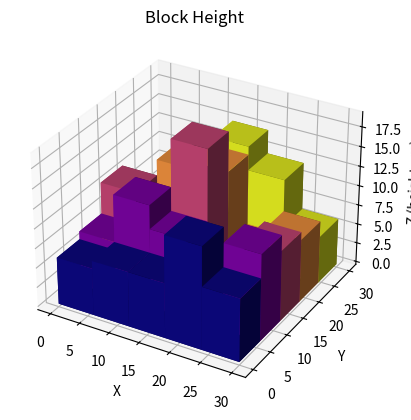

The matplotlib source for this figure:
import math
import numpy as np
import matplotlib.pyplot as plt
import scipy.stats as ss
import matplotlib.cm as cm
from scipy.stats import norm 
from scipy import stats
from matplotlib.colors import Normalize

# N = 300
# # x = np.random.randn(N)
# x = stats.norm.rvs(7,size=N)
# num_bins = 10
# plt.hist(x, bins=num_bins, facecolor='blue', alpha=0.5,edgecolor='black')
# plt.show()

#now i want to make this a surface plot
#lets start by generating some test data dn then we'll use our generated data
#x = np.random.randn(500)
#y = np.random.randn(500)

x = np.random.normal(15,15,500)
y = np.random.normal(15,15,500)

XY = np.stack((x,y),axis=-1)
intergersx = []
intergersy = []
for val,oth in XY:
	new = int(val)
	new1 = int(oth)
	intergersx.append(new)
	intergersy.append(new1)
intergersx = np.array(intergersx)
intergersy = np.array(intergersy)
XY = np.stack((intergersx,intergersx),axis=-1)

XY_select = XY

xAmplitudes = np.array(XY_select)[:,0]
yAmplitudes = np.array(XY_select)[:,1]

fig = plt.figure() #canvas
ax = fig.add_subplot(111, projection='3d')

hist, xedges, yedges = np.histogram2d(x, y, bins=(5,5), range = [[0,+30],[0,+30]]) #you can change your bins, and the range on which to take data
#hist is a 5x5 matrix, with the populations for each of the subspace parts.
xpos, ypos = np.meshgrid(xedges[:-1]+xedges[1:], yedges[:-1]+yedges[1:]) -(xedges[1]-xedges[0])

xpos = xpos.flatten()*1./2
ypos = ypos.flatten()*1./2
zpos = np.zeros_like (xpos)

dx = xedges [1] - xedges [0]
dy = yedges [1] - yedges [0]
dz = hist.flatten()

cmap = cm.get_cmap('plasma') 

max_height = np.max(dz)  
min_height = np.min(dz)

#scale each z to [0,1], and get their rgb values
ynorm = (ypos-np.min(ypos))/(np.max(ypos)-np.min(ypos))
rgba = [cmap(k) for k in ynorm] 

ax.bar3d(xpos, ypos, zpos, dx, dy, dz, color=rgba, zsort='average')
plt.title("Block Height")
ax.set_xlabel('X')
ax.set_ylabel('Y')
ax.set_zlabel('Z (height cm)')
plt.show()

